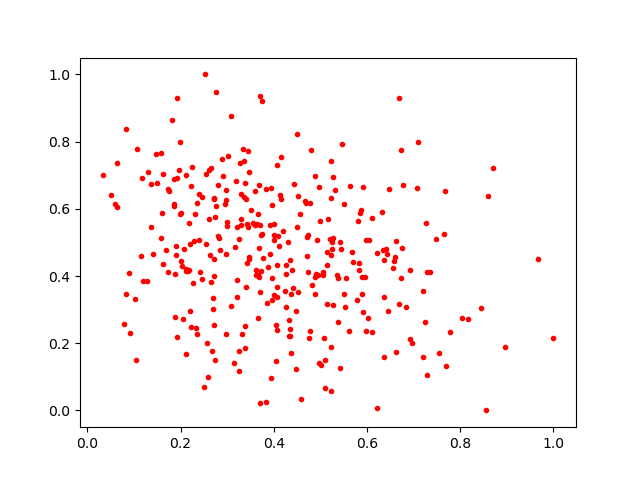

The file beside this chart, header and first rows:
0.39931387, 0.52107126
0.3827, 0.02452
0.4325, 0.2686
0.3675, 0.3968
0.1734, 0.4113
0.2053, 0.272
0.1922, 0.2191
0.4525, 0.3518
0.596, 0.3965
0.2111, 0.4148
0.4772, 0.6177
0.6213, 0.4684
0.4191, 0.5337
0.4563, 0.5838
0.5313, 0.6562
0.5542, 0.3945
0.3588, 0.6529
0.3079, 0.3116
0.4416, 0.3649
0.329, 0.6444
0.1872, 0.2766
0.2982, 0.6555
0.2568, 0.202
0.9666, 0.4493
0.4728, 0.5214
0.2956, 0.6143
0.4518, 0.6391
0.4044, 0.2528
0.6591, 0.4568
0.8435, 0.3033
0.7668, 0.6519
0.4348, 0.4463
0.4735, 0.4126
0.2977, 0.6256
0.1815, 0.8646
0.48, 0.7764
0.674, 0.4824
0.2539, 0.7027
0.6417, 0.4812
0.1472, 0.7637
0.3721, 0.5212
0.6923, 0.2118
0.4372, 0.1709
0.4877, 0.3459
0.2746, 0.5743
0.1399, 0.464
0.1497, 0.6759
0.4478, 0.1235
0.3368, 0.7421
0.3323, 0.2267
0.4962, 0.1399
0.4938, 0.4024
0.3971, 0.6126
0.693, 0.4174
0.414, 0.6418
0.7781, 0.2337
0.2118, 0.1676
0.6371, 0.1595
0.1584, 0.7647
0.6114, 0.2341
0.5217, 0.4631
... 279 more rows
